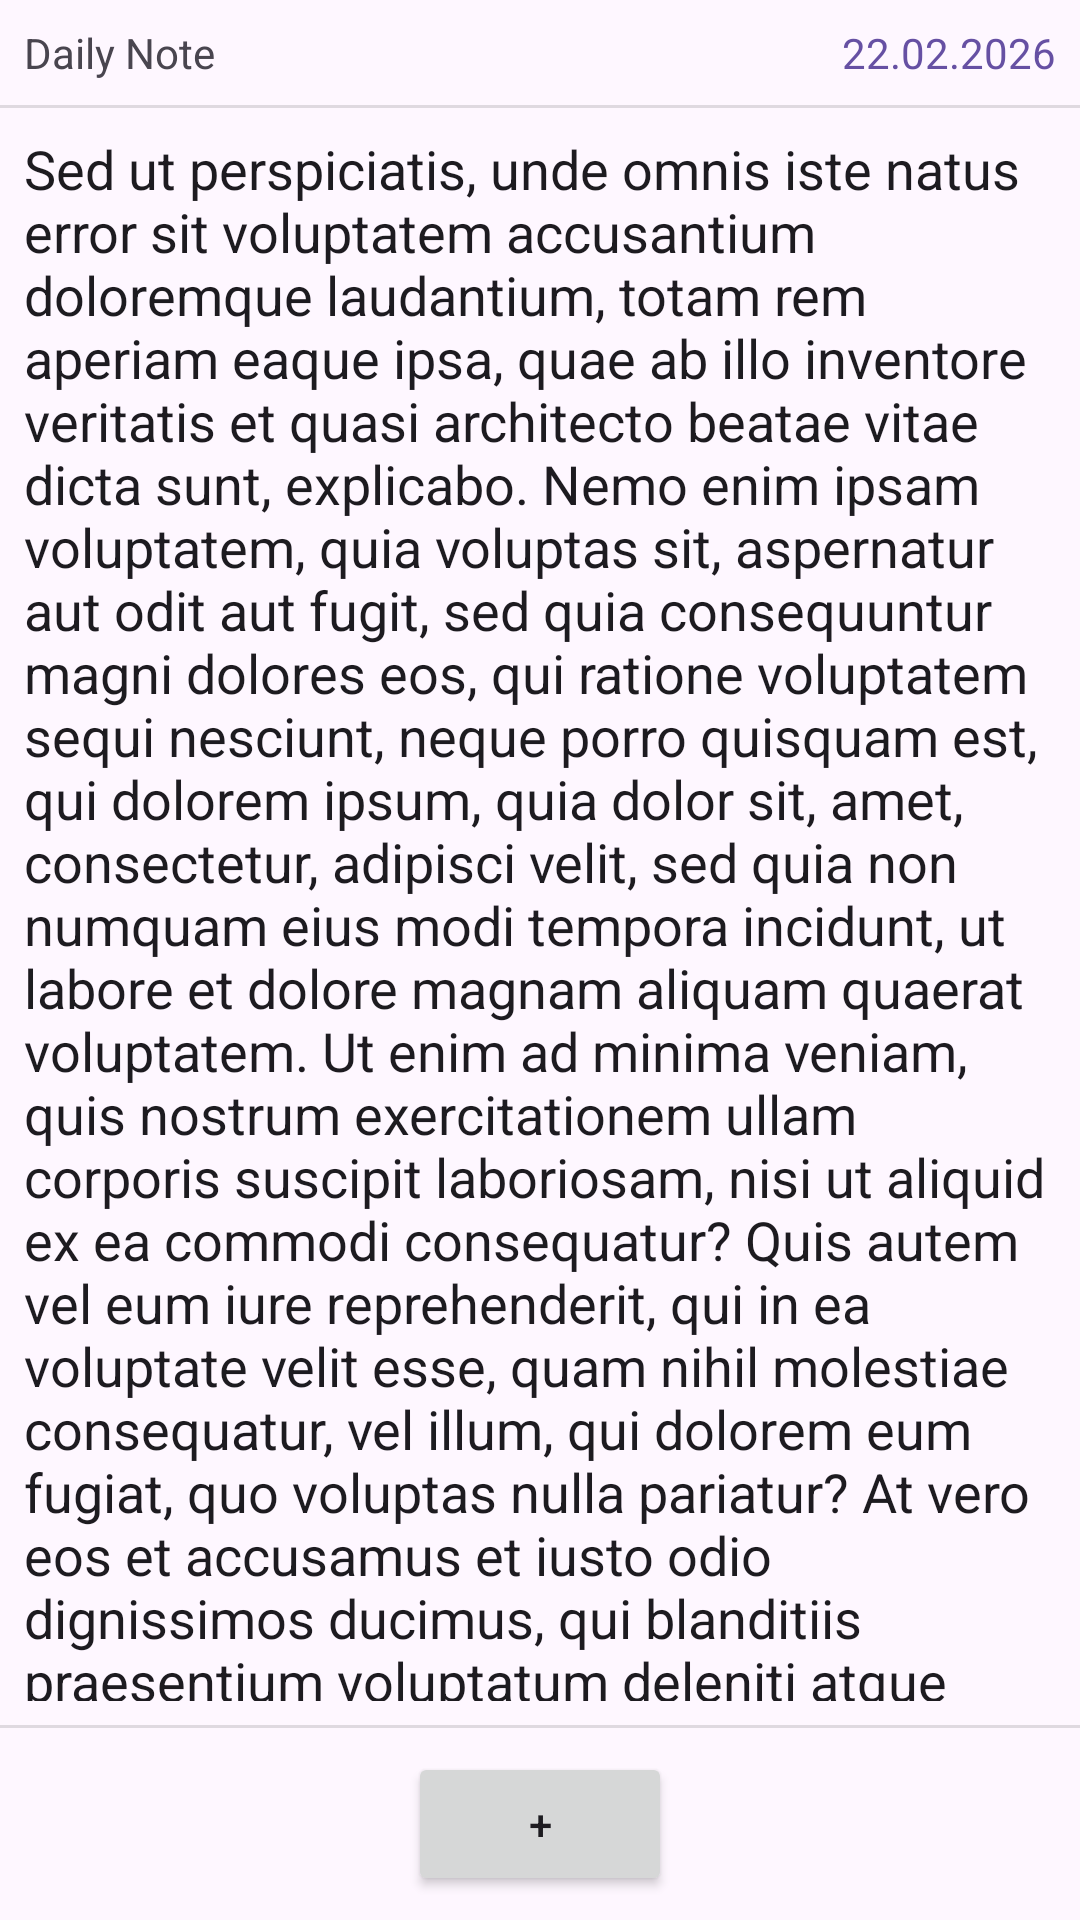

This screen was rendered from an Android layout file. Write that file and the resources it references.
<!-- AndroidManifest.xml: application theme Theme.WhatIKnow -->
<!-- res/layout/activity_daily_note.xml -->
<?xml version="1.0" encoding="utf-8"?>
<androidx.constraintlayout.widget.ConstraintLayout xmlns:android="http://schemas.android.com/apk/res/android"
    xmlns:app="http://schemas.android.com/apk/res-auto"
    xmlns:tools="http://schemas.android.com/tools"
    android:id="@+id/main"
    android:layout_width="match_parent"
    android:layout_height="match_parent"
    tools:context=".presentation.dailynote.DailyNoteActivity">

    <Button
        android:id="@+id/newButton"
        android:layout_width="wrap_content"
        android:layout_height="wrap_content"
        android:layout_marginBottom="8dp"
        android:text="+"
        app:layout_constraintBottom_toBottomOf="parent"
        app:layout_constraintEnd_toEndOf="parent"
        app:layout_constraintStart_toStartOf="parent" />

    <TextView
        android:id="@+id/titleTextView"
        android:layout_width="wrap_content"
        android:layout_height="wrap_content"
        android:layout_marginStart="8dp"
        android:layout_marginTop="8dp"
        android:text="Daily Note"
        app:layout_constraintStart_toStartOf="parent"
        app:layout_constraintTop_toTopOf="parent" />

    <View
        android:id="@+id/topDivider"
        android:layout_width="427dp"
        android:layout_height="1dp"
        android:layout_marginTop="8dp"
        android:background="?android:attr/listDivider"
        app:layout_constraintEnd_toEndOf="parent"
        app:layout_constraintStart_toStartOf="parent"
        app:layout_constraintTop_toBottomOf="@+id/titleTextView" />

    <View
        android:id="@+id/bottomDivider"
        android:layout_width="409dp"
        android:layout_height="1dp"
        android:layout_marginBottom="8dp"
        android:background="?android:attr/listDivider"
        app:layout_constraintBottom_toTopOf="@+id/newButton"
        app:layout_constraintEnd_toEndOf="parent"
        app:layout_constraintStart_toStartOf="parent" />

    <EditText
        android:id="@+id/noteEditText"
        android:layout_width="0dp"
        android:layout_height="0dp"
        android:layout_marginStart="8dp"
        android:layout_marginTop="8dp"
        android:layout_marginEnd="8dp"
        android:layout_marginBottom="8dp"
        android:background="@null"
        android:ems="10"
        android:gravity="start|top"
        android:hint="How was your day?"
        android:importantForAutofill="no"
        android:inputType="textMultiLine"
        android:text="@string/lorem_ipsum"
        app:layout_constraintBottom_toTopOf="@+id/bottomDivider"
        app:layout_constraintEnd_toEndOf="parent"
        app:layout_constraintHorizontal_bias="0.0"
        app:layout_constraintStart_toStartOf="parent"
        app:layout_constraintTop_toBottomOf="@+id/topDivider"
        app:layout_constraintVertical_bias="1.0" />

    <TextView
        android:id="@+id/dateTextView"
        android:layout_width="wrap_content"
        android:layout_height="wrap_content"
        android:layout_marginTop="8dp"
        android:layout_marginEnd="8dp"
        android:text="22.02.2026"
        android:textColor="#6650A3"
        app:layout_constraintEnd_toEndOf="parent"
        app:layout_constraintTop_toTopOf="parent" />

</androidx.constraintlayout.widget.ConstraintLayout>
<!-- resources referenced by this layout -->
<resources>
  <string name="lorem_ipsum">Sed ut perspiciatis, unde omnis iste natus error sit voluptatem accusantium doloremque laudantium, totam rem aperiam eaque ipsa, quae ab illo inventore veritatis et quasi architecto beatae vitae dicta sunt, explicabo. Nemo enim ipsam voluptatem, quia voluptas sit, aspernatur aut odit aut fugit, sed quia consequuntur magni dolores eos, qui ratione voluptatem sequi nesciunt, neque porro quisquam est, qui dolorem ipsum, quia dolor sit, amet, consectetur, adipisci velit, sed quia non numquam eius modi tempora incidunt, ut labore et dolore magnam aliquam quaerat voluptatem. Ut enim ad minima veniam, quis nostrum exercitationem ullam corporis suscipit laboriosam, nisi ut aliquid ex ea commodi consequatur? Quis autem vel eum iure reprehenderit, qui in ea voluptate velit esse, quam nihil molestiae consequatur, vel illum, qui dolorem eum fugiat, quo voluptas nulla pariatur? At vero eos et accusamus et iusto odio dignissimos ducimus, qui blanditiis praesentium voluptatum deleniti atque corrupti, quos dolores et quas molestias excepturi sint, obcaecati cupiditate non provident, similique sunt in culpa, qui officia deserunt mollitia animi, id est laborum et dolorum fuga. Et harum quidem rerum facilis est et expedita distinctio. Nam libero tempore, cum soluta nobis est eligendi optio, cumque nihil impedit, quo minus id, quod maxime placeat, facere possimus, omnis voluptas assumenda est, omnis dolor repellendus. Temporibus autem quibusdam et aut officiis debitis aut rerum necessitatibus saepe eveniet, ut et voluptates repudiandae sint et molestiae non recusandae. Itaque earum rerum hic tenetur a sapiente delectus, ut aut reiciendis voluptatibus maiores alias consequatur aut perferendis doloribus asperiores repellat.</string>
  <style name="Theme.WhatIKnow" parent="Base.Theme.WhatIKnow" />
  <style name="Base.Theme.WhatIKnow" parent="Theme.Material3.DayNight.NoActionBar">
          
          
      </style>
</resources>
